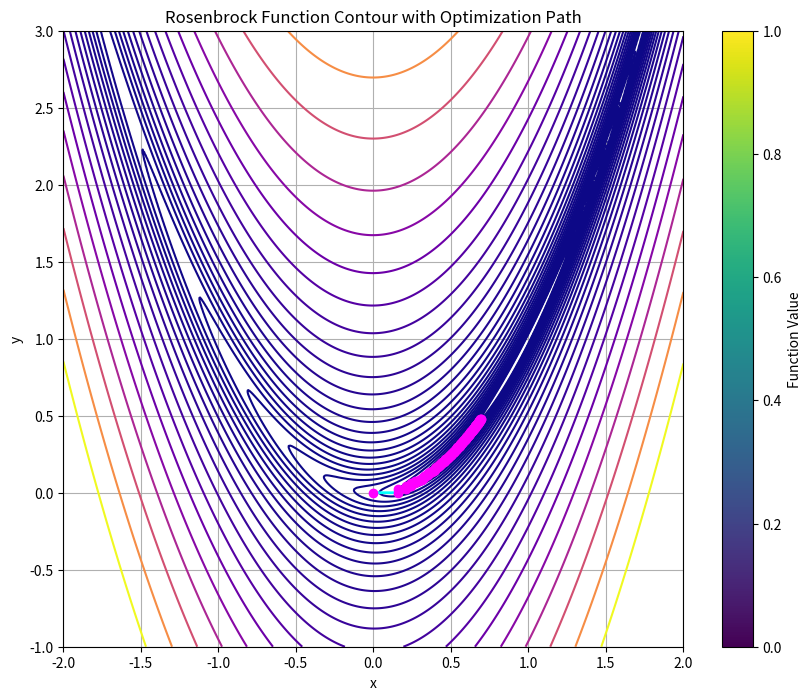

Generate this figure with matplotlib:
# optimization algorithm to minimize the Rosenbrock function using a combination of gradient descent and the Golden Section Search method for determining the optimal learning rate

# Rosenbrock Function
# The Rosenbrock function is a well-known test function for optimization algorithms, defined as:
# f(x,y)=(1−x)^2+100(y−x^2)^2

#-------------------------------------------------------------------------------------------------------
# It has a global minimum at the point (1, 1), where the function value is zero. The function is characterized by a narrow, curved valley, making it challenging for optimization algorithms to converge efficiently.
# Key Components of the Code
# Function and Gradient Definition:
# rosenbrock_function(point): Computes the value of the Rosenbrock function at a given point.
# rosenbrock_gradient(point): Computes the gradient (partial derivatives) of the Rosenbrock function, which indicates the direction of steepest ascent.
# Learning Rate Function:
# learning_rate_function(learning_rate, point): Evaluates the Rosenbrock function at a new point obtained by moving in the direction of the gradient scaled by a proposed learning rate. This function helps in finding an appropriate step size for gradient descent.
# Golden Section Search:
# golden_section_search(f, a, b, tol, point): Implements the Golden Section Search algorithm to find an optimal learning rate within a specified interval [a, b]. This method iteratively narrows down the interval based on function evaluations at two points determined by the golden ratio.

#-------------------------------------------------------------------------------------------------------
# Optimization Loop:
# The loop runs for a fixed number of iterations (200 in this case). In each iteration:
# The gradient at the current position is computed.
# The optimal learning rate is determined using the Golden Section Search.
# The current position is updated by moving against the gradient scaled by the learning rate.
# The new position is stored for later visualization.

#-------------------------------------------------------------------------------------------------------
# Visualization:
# A contour plot of the Rosenbrock function is created using matplotlib. The optimization path taken by the algorithm is highlighted on this plot, showing how it approaches the minimum.
# The contour levels represent different values of the Rosenbrock function, and points along the optimization path are marked in magenta with a cyan line connecting them.

import numpy as np
import matplotlib.pyplot as plt
import math

def rosenbrock_function(point):
    x, y = point
    return (1 - x)**2 + 100 * (y - x**2)**2

def rosenbrock_gradient(point):
    x, y = point
    df_dx = -2 * (1 - x) - 400 * x * (y - x**2)
    df_dy = 200 * (y - x**2)
    return np.array([df_dx, df_dy])

def learning_rate_function(learning_rate, point):
    return rosenbrock_function(point - learning_rate * rosenbrock_gradient(point))

def golden_section_search(f, a, b, tol=1e-5, point=np.array([0, 0])):
    golden_ratio = (math.sqrt(5) - 1) / 2

    c = b - golden_ratio * (b - a)
    d = a + golden_ratio * (b - a)

    while abs(b - a) > tol:
        if f(c, point) < f(d, point):
            b = d
        else:
            a = c

        c = b - golden_ratio * (b - a)
        d = a + golden_ratio * (b - a)

    return (b + a) / 2

# Set up grid for contour plot
x = np.linspace(-2, 2, 400)
y = np.linspace(-1, 3, 400)
X, Y = np.meshgrid(x, y)
Z = rosenbrock_function([X, Y])

current_pos = np.array([0.0, 0.0])
positions = [current_pos.copy()]  # Store initial position

# Optimization loop
for _ in range(200):
    gradient = rosenbrock_gradient(current_pos)

    learning_rate = golden_section_search(
        learning_rate_function, 0, 1, tol=1e-5, point=current_pos)

    current_pos = current_pos - learning_rate * gradient
    positions.append(current_pos.copy())  # Store new position

# Convert positions to a numpy array for easy indexing
positions = np.array(positions)

# Create contour plot and highlight points
plt.figure(figsize=(10, 8))
plt.contour(X, Y, Z, levels=np.logspace(-1, 3, 30), cmap='plasma')
plt.scatter(positions[:, 0], positions[:, 1], color='magenta', zorder=5)
plt.plot(positions[:, 0], positions[:, 1], color='cyan', linewidth=2)  # Path taken
plt.title('Rosenbrock Function Contour with Optimization Path')
plt.xlabel('x')
plt.ylabel('y')
plt.grid(True)
plt.colorbar(label='Function Value')
plt.show()